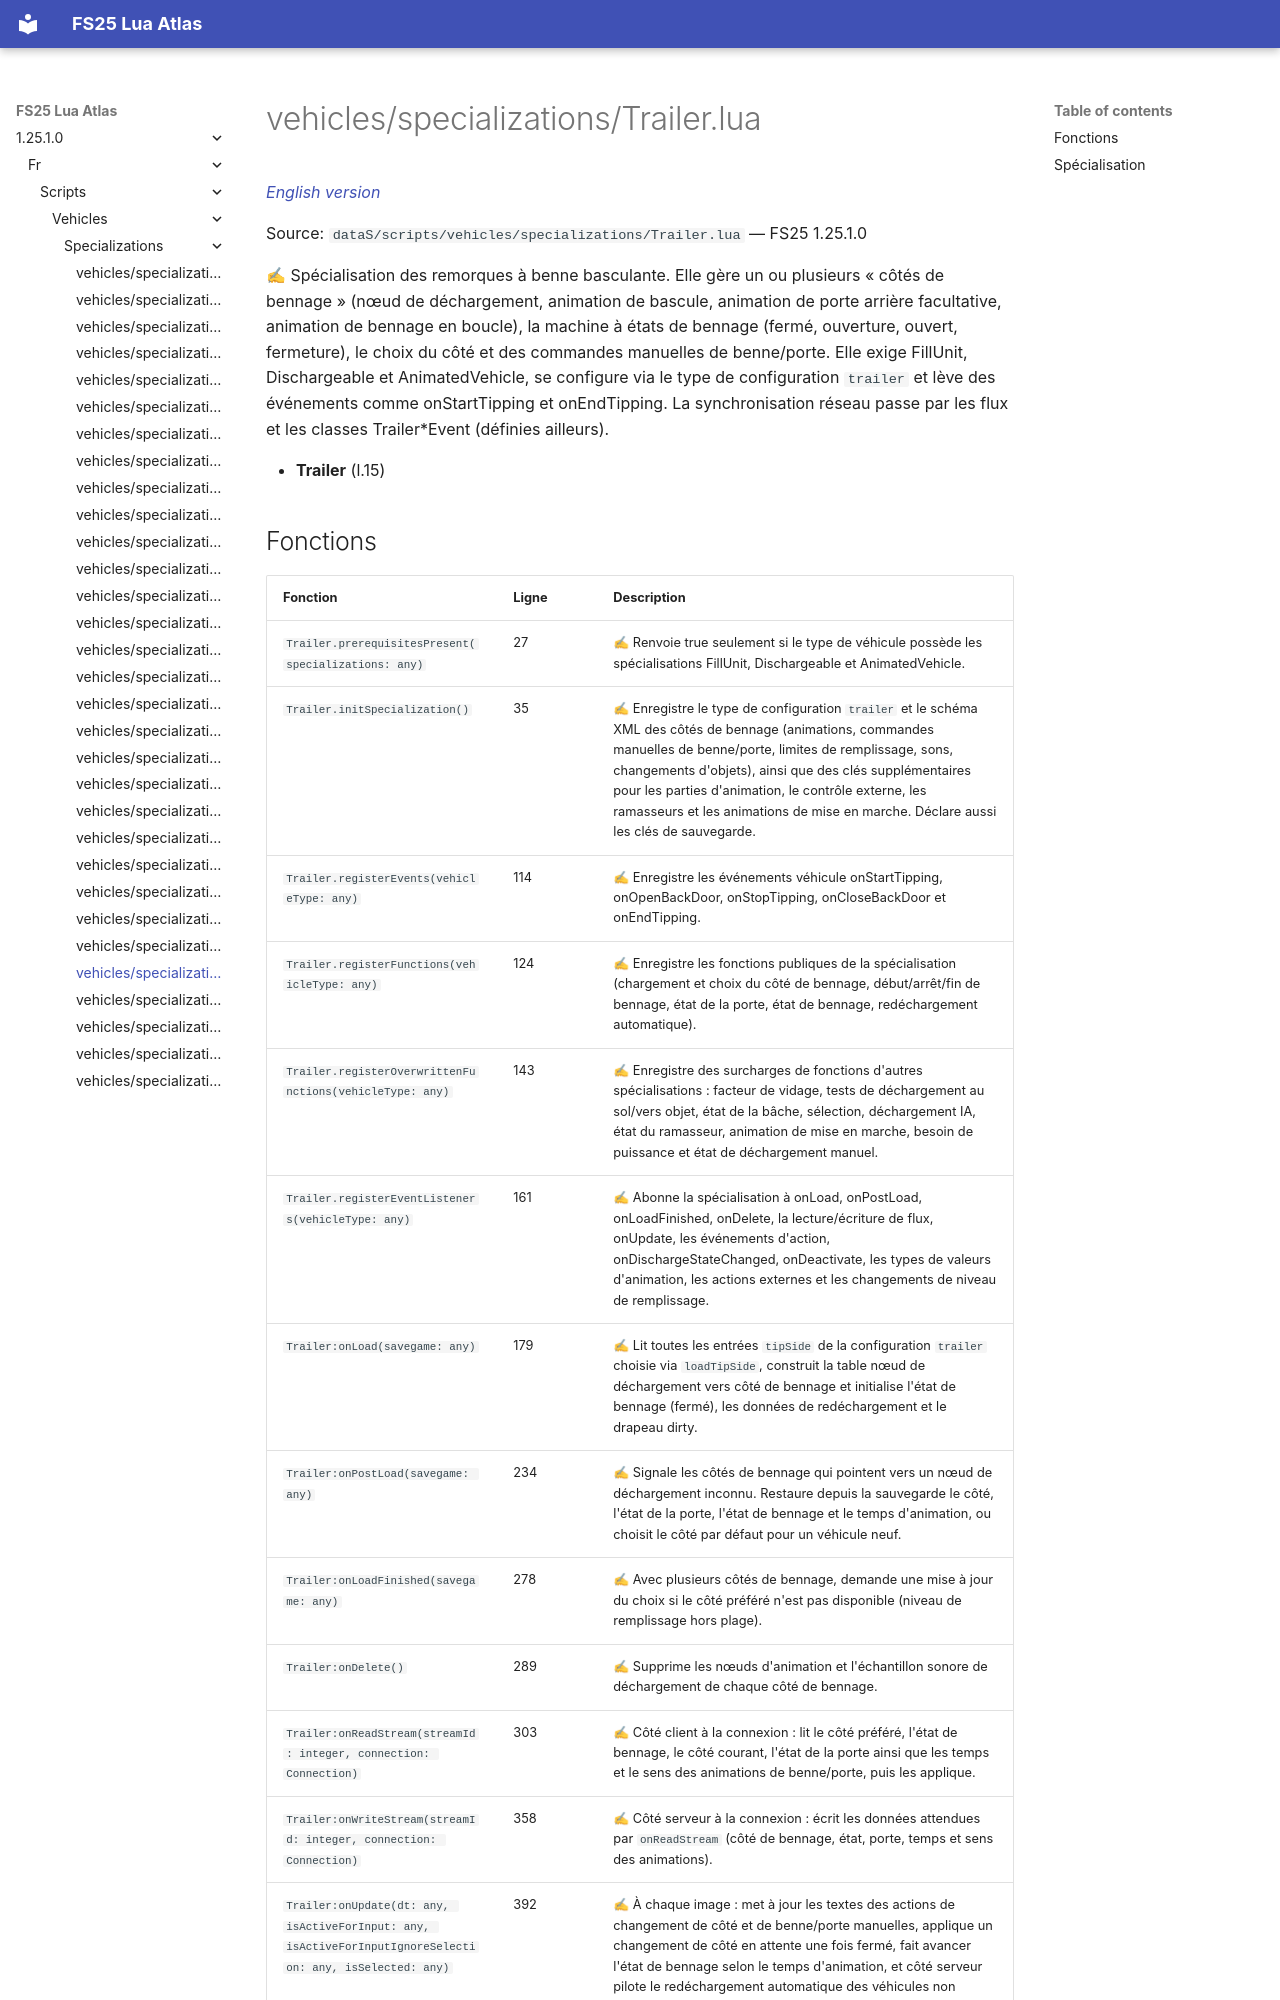

repository: Tim0219800/fs25-lua-atlas · page: 1.25.1.0/fr/scripts/vehicles/specializations/Trailer.html · generator: mkdocs

# vehicles/specializations/Trailer.lua

*[English version](../../../../scripts/vehicles/specializations/Trailer.md)*

Source: `dataS/scripts/vehicles/specializations/Trailer.lua` — FS25 1.25.1.0

✍ Spécialisation des remorques à benne basculante. Elle gère un ou plusieurs « côtés de bennage » (nœud de déchargement, animation de bascule, animation de porte arrière facultative, animation de bennage en boucle), la machine à états de bennage (fermé, ouverture, ouvert, fermeture), le choix du côté et des commandes manuelles de benne/porte. Elle exige FillUnit, Dischargeable et AnimatedVehicle, se configure via le type de configuration `trailer` et lève des événements comme onStartTipping et onEndTipping. La synchronisation réseau passe par les flux et les classes Trailer*Event (définies ailleurs).

- **Trailer** (l.15)
